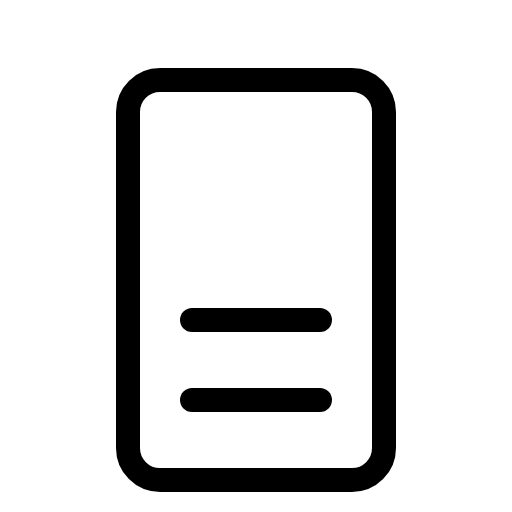
t = 0.00 s
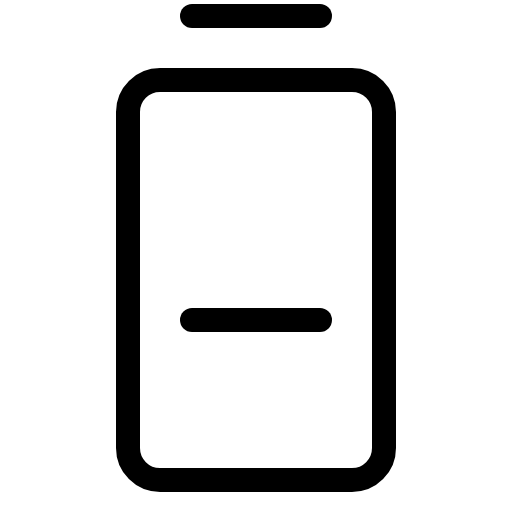
t = 0.90 s
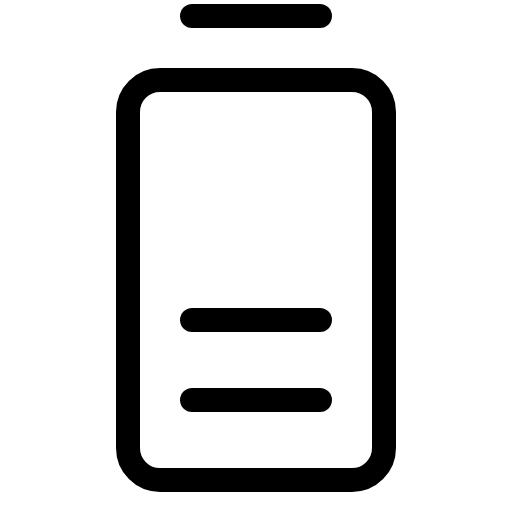
t = 1.28 s
t = 1.65 s: frame unchanged from t = 1.28 s, image omitted
t = 2.03 s: frame unchanged from t = 1.28 s, image omitted

The animated SVG that drew these frames (rendered in a browser with its animation timeline set to each time). Animation: 1 CSS @keyframes rule; one cycle of 2.40 s, repeats indefinitely.

<svg xmlns="http://www.w3.org/2000/svg" viewBox="0 0 256 256">
  <style>
    .draw-line {
      stroke-dasharray: 2000;
      stroke-dashoffset: 0;
    }
    svg:hover .draw-line {
      animation: phosphor-draw-in 1.5s ease-in-out infinite alternate;
    }
    @keyframes phosphor-draw-in {
      0%   { stroke-dashoffset: 2000; }
      100% { stroke-dashoffset: 0; }
    }
  </style><rect width="256" height="256" fill="none"/><line x1="96" y1="8" x2="160" y2="8" fill="none" stroke="currentColor" stroke-linecap="round" stroke-linejoin="round" stroke-width="12" class="draw-line" pathLength="1" style="animation-delay: 0s"/><rect x="64" y="40" width="128" height="200" rx="16" fill="none" stroke="currentColor" stroke-linecap="round" stroke-linejoin="round" stroke-width="12" class="draw-line" pathLength="1" style="animation-delay: 0.3s"/><line x1="96" y1="160" x2="160" y2="160" fill="none" stroke="currentColor" stroke-linecap="round" stroke-linejoin="round" stroke-width="12" class="draw-line" pathLength="1" style="animation-delay: 0.6s"/><line x1="96" y1="200" x2="160" y2="200" fill="none" stroke="currentColor" stroke-linecap="round" stroke-linejoin="round" stroke-width="12" class="draw-line" pathLength="1" style="animation-delay: 0.9s"/></svg>
